Image classification data set "food11_processed_full" (Chawkat1/mlops-lab-1 on GitHub). Class labels (11): bread, dairy product, dessert, egg, fried food, meat, noodles-pasta, rice, seafood, soup, vegetable-fruit.

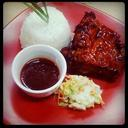
Label: meat

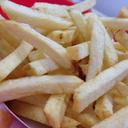
Label: fried food

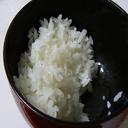
Label: rice

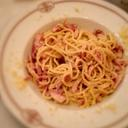
Label: noodles-pasta

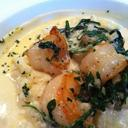
Label: seafood

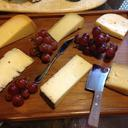
Label: dairy product
